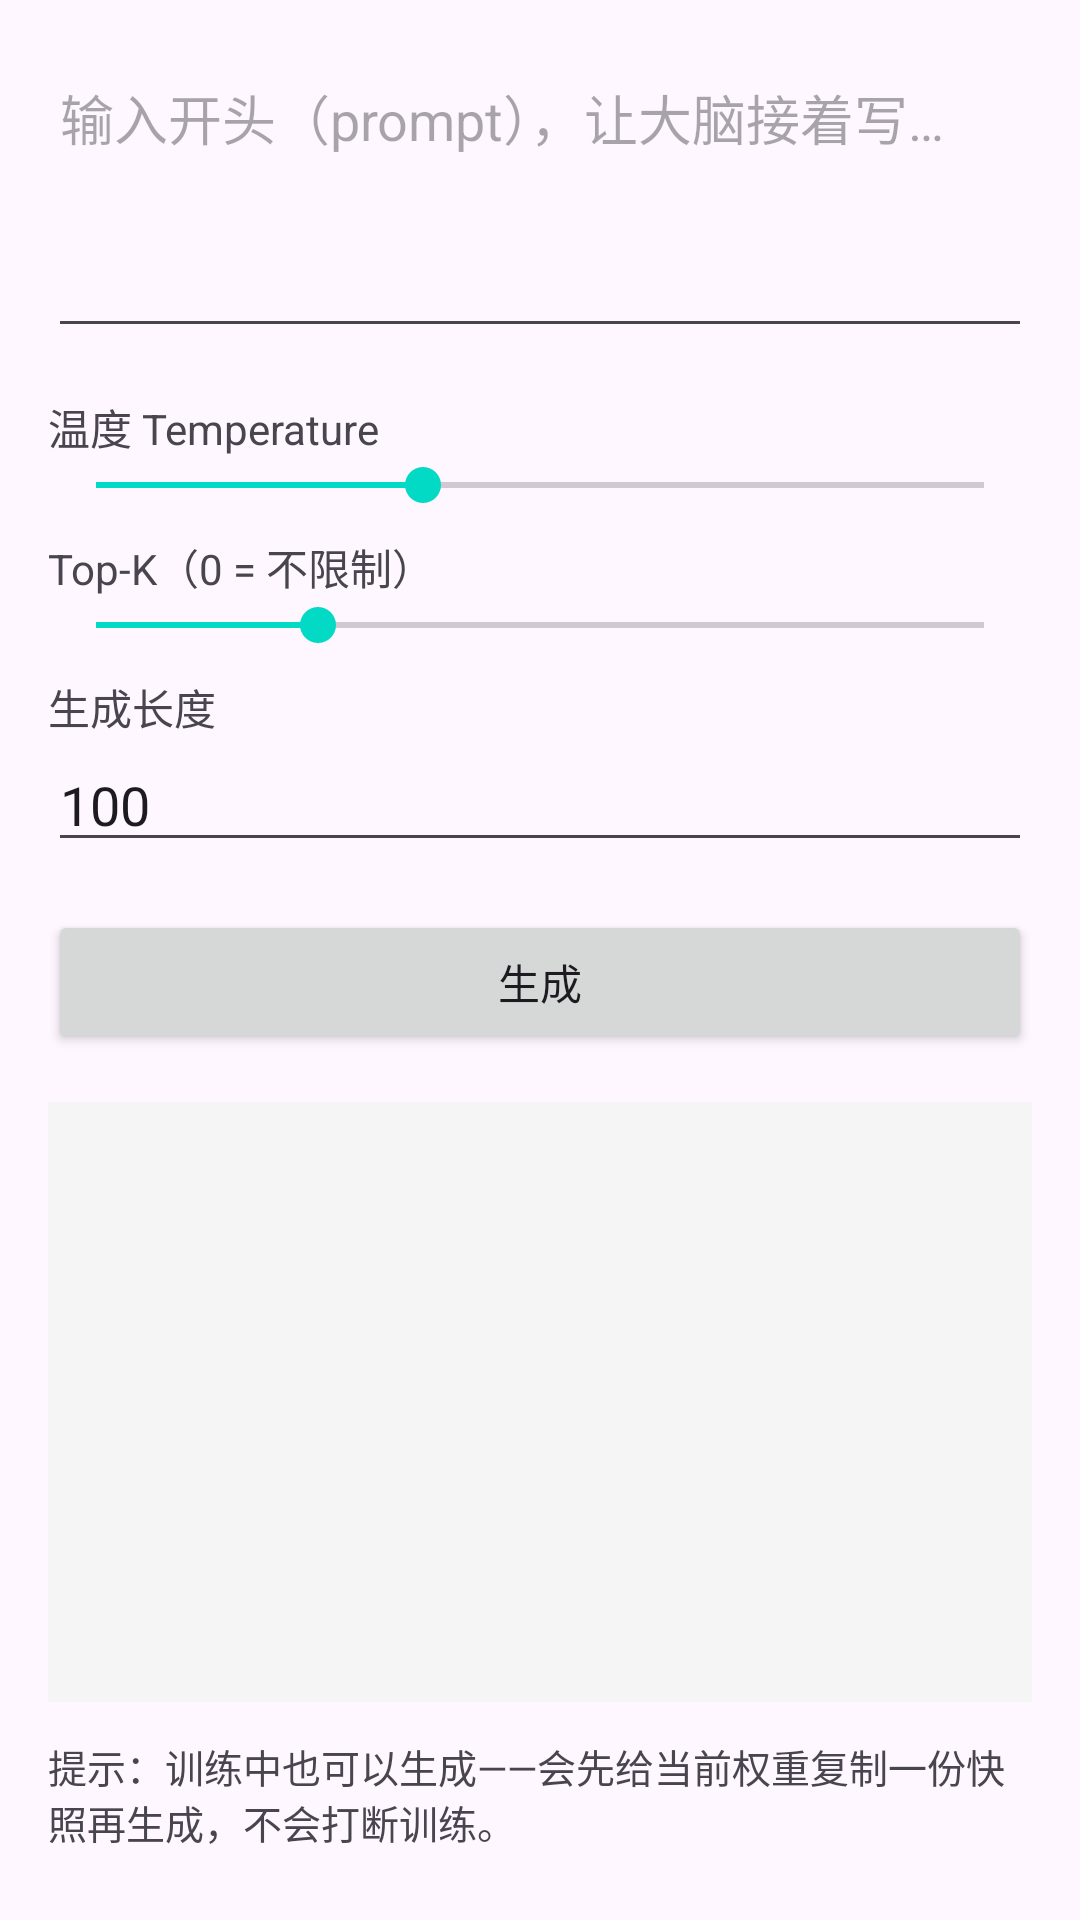

The Android layout XML behind this screen, and the referenced resources:
<!-- AndroidManifest.xml: application theme Theme.TinyTrainer -->
<!-- res/layout/fragment_chat.xml -->
<?xml version="1.0" encoding="utf-8"?>
<ScrollView xmlns:android="http://schemas.android.com/apk/res/android"
    android:layout_width="match_parent"
    android:layout_height="match_parent"
    android:fillViewport="true"
    android:padding="16dp">

    <LinearLayout
        android:layout_width="match_parent"
        android:layout_height="wrap_content"
        android:orientation="vertical">

        <EditText
            android:id="@+id/et_prompt"
            android:layout_width="match_parent"
            android:layout_height="100dp"
            android:gravity="top|start"
            android:hint="@string/chat_prompt_hint"
            android:inputType="textMultiLine"
            android:scrollbars="vertical" />

        <TextView
            android:id="@+id/tv_temp_label"
            android:layout_width="wrap_content"
            android:layout_height="wrap_content"
            android:layout_marginTop="16dp"
            android:text="@string/chat_temperature" />

        <SeekBar
            android:id="@+id/sb_temperature"
            android:layout_width="match_parent"
            android:layout_height="wrap_content"
            android:max="190"
            android:progress="70" />

        <TextView
            android:id="@+id/tv_topk_label"
            android:layout_width="wrap_content"
            android:layout_height="wrap_content"
            android:layout_marginTop="8dp"
            android:text="@string/chat_topk" />

        <SeekBar
            android:id="@+id/sb_topk"
            android:layout_width="match_parent"
            android:layout_height="wrap_content"
            android:max="200"
            android:progress="50" />

        <TextView
            android:layout_width="wrap_content"
            android:layout_height="wrap_content"
            android:layout_marginTop="8dp"
            android:text="@string/chat_max_tokens" />

        <EditText
            android:id="@+id/et_max_tokens"
            android:layout_width="match_parent"
            android:layout_height="wrap_content"
            android:inputType="number"
            android:text="100" />

        <Button
            android:id="@+id/btn_generate"
            android:layout_width="match_parent"
            android:layout_height="wrap_content"
            android:layout_marginTop="16dp"
            android:text="@string/chat_generate" />

        <TextView
            android:id="@+id/tv_output"
            android:layout_width="match_parent"
            android:layout_height="wrap_content"
            android:layout_marginTop="16dp"
            android:minHeight="200dp"
            android:padding="12dp"
            android:background="#F5F5F5"
            android:textSize="16sp" />

        <TextView
            android:layout_width="match_parent"
            android:layout_height="wrap_content"
            android:layout_marginTop="12dp"
            android:text="提示：训练中也可以生成——会先给当前权重复制一份快照再生成，不会打断训练。"
            android:textSize="13sp" />

    </LinearLayout>
</ScrollView>
<!-- resources referenced by this layout -->
<resources>
  <string name="chat_generate">生成</string>
  <string name="chat_max_tokens">生成长度</string>
  <string name="chat_prompt_hint">输入开头（prompt），让大脑接着写…</string>
  <string name="chat_temperature">温度 Temperature</string>
  <string name="chat_topk">Top-K（0 = 不限制）</string>
  <style name="Theme.TinyTrainer" parent="Theme.Material3.DayNight.NoActionBar">
          <item name="colorPrimary">@color/purple_500</item>
          <item name="colorPrimaryVariant">@color/purple_700</item>
          <item name="colorOnPrimary">@android:color/white</item>
          <item name="colorSecondary">@color/teal_200</item>
      </style>
  <color name="purple_500">#7C3AED</color>
  <color name="purple_700">#5B2A86</color>
  <color name="teal_200">#03DAC5</color>
</resources>
